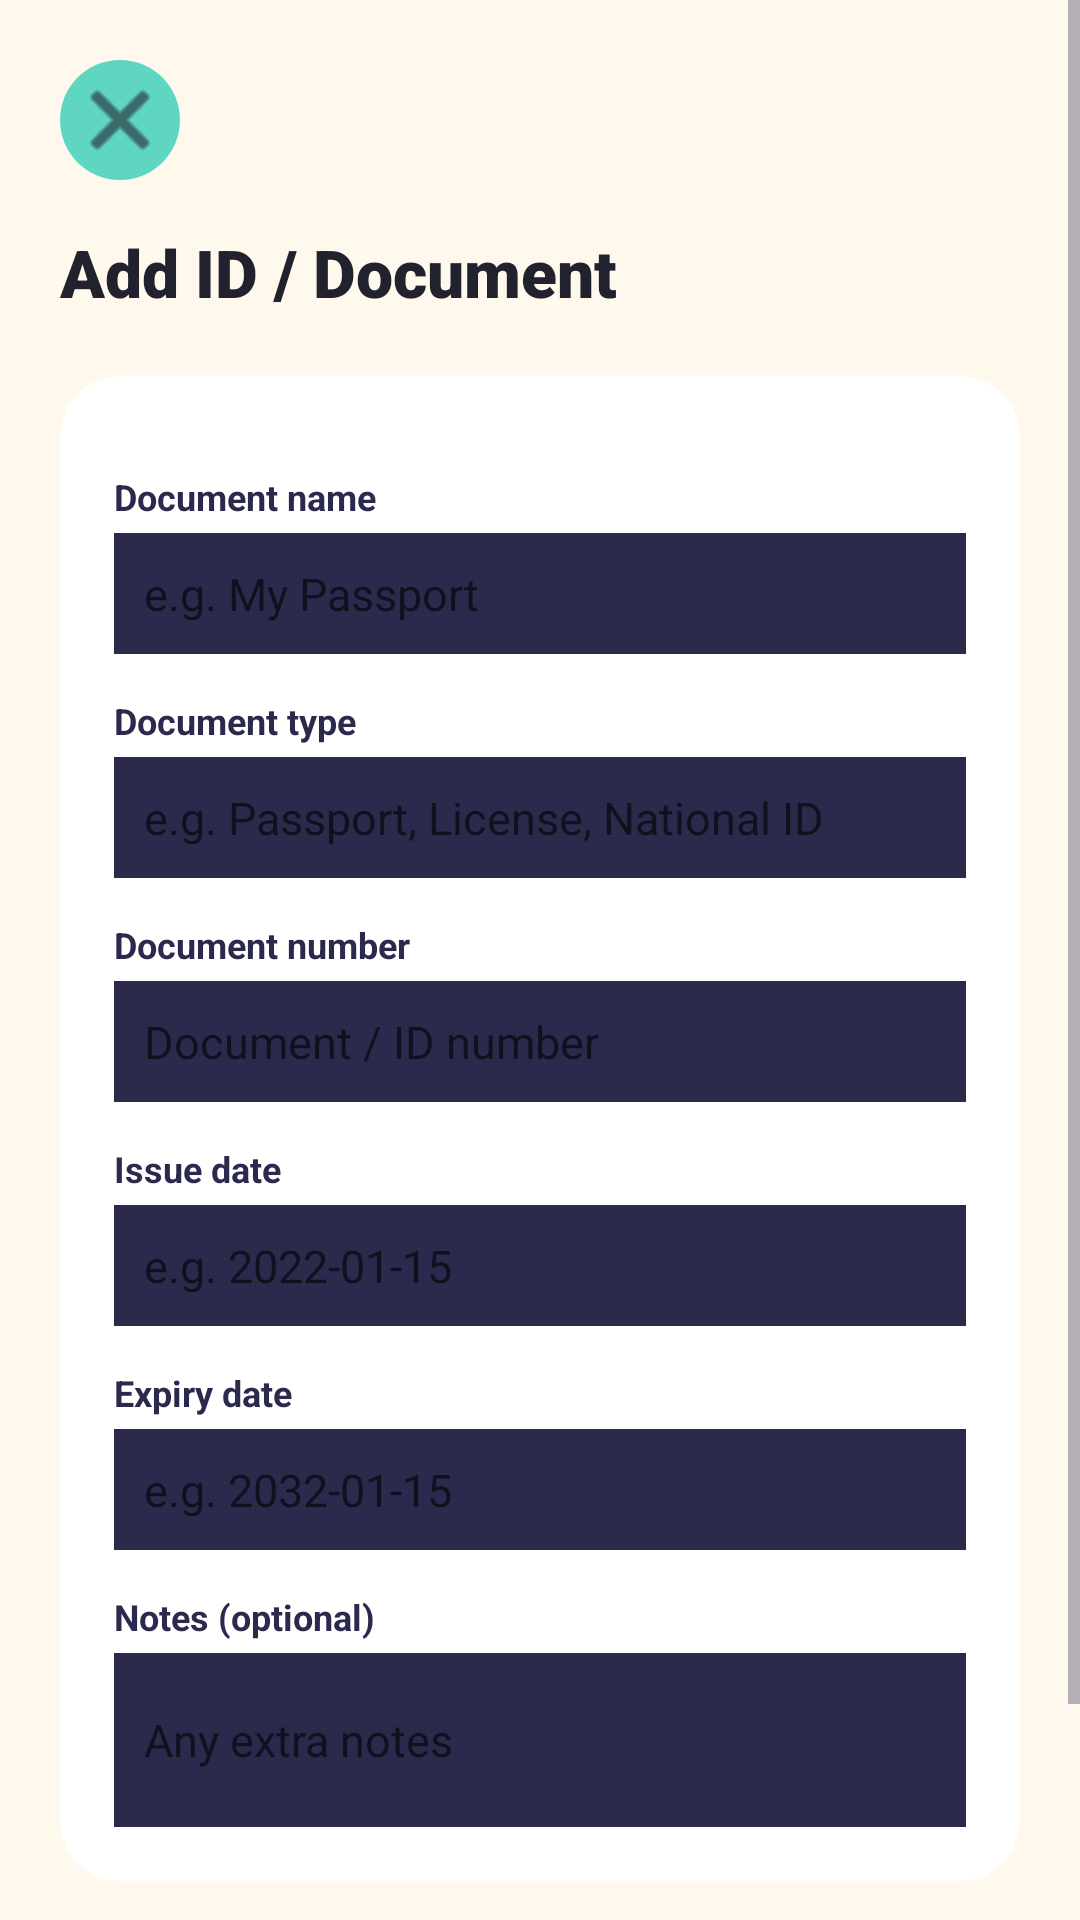

Produce the Android XML layout that renders to this screen, including the resource entries it uses.
<!-- AndroidManifest.xml: activity theme Theme.SecureVault -->
<!-- res/layout/activity_add_edit_document_id.xml -->
<?xml version="1.0" encoding="utf-8"?>
<ScrollView
    xmlns:android="http://schemas.android.com/apk/res/android"
    xmlns:app="http://schemas.android.com/apk/res-auto"
    android:layout_width="match_parent"
    android:layout_height="match_parent"
    android:background="@color/vault_cream"
    android:fillViewport="true">

    <androidx.constraintlayout.widget.ConstraintLayout
        android:layout_width="match_parent"
        android:layout_height="wrap_content"
        android:padding="20dp">

        <ImageButton
            android:id="@+id/backButton"
            android:layout_width="40dp"
            android:layout_height="40dp"
            android:background="@drawable/circle_mint"
            android:src="@android:drawable/ic_menu_close_clear_cancel"
            app:tint="@color/vault_charcoal"
            android:contentDescription="Back"
            app:layout_constraintTop_toTopOf="parent"
            app:layout_constraintStart_toStartOf="parent" />

        <TextView
            android:id="@+id/screenTitle"
            android:layout_width="wrap_content"
            android:layout_height="wrap_content"
            android:text="Add ID / Document"
            android:textColor="@color/vault_charcoal"
            android:textSize="22sp"
            android:textStyle="bold"
            android:fontFamily="sans-serif-black"
            android:layout_marginTop="16dp"
            app:layout_constraintTop_toBottomOf="@id/backButton"
            app:layout_constraintStart_toStartOf="parent" />

        <androidx.cardview.widget.CardView
            android:id="@+id/formCard"
            android:layout_width="0dp"
            android:layout_height="wrap_content"
            app:cardCornerRadius="20dp"
            app:cardBackgroundColor="@color/vault_white"
            app:cardElevation="0dp"
            app:strokeWidth="2dp"
            app:strokeColor="@color/vault_border"
            android:layout_marginTop="20dp"
            app:layout_constraintTop_toBottomOf="@id/screenTitle"
            app:layout_constraintStart_toStartOf="parent"
            app:layout_constraintEnd_toEndOf="parent">

            <LinearLayout
                android:layout_width="match_parent"
                android:layout_height="wrap_content"
                android:orientation="vertical"
                android:padding="18dp">

                <TextView style="@style/FieldLabel" android:text="Document name" />
                <EditText android:id="@+id/nameInput" style="@style/FieldInput" android:hint="e.g. My Passport" />

                <TextView style="@style/FieldLabel" android:text="Document type" />
                <EditText android:id="@+id/typeInput" style="@style/FieldInput" android:hint="e.g. Passport, License, National ID" />

                <TextView style="@style/FieldLabel" android:text="Document number" />
                <EditText android:id="@+id/numberInput" style="@style/FieldInput" android:hint="Document / ID number" />

                <TextView style="@style/FieldLabel" android:text="Issue date" />
                <EditText android:id="@+id/issueDateInput" style="@style/FieldInput" android:hint="e.g. 2022-01-15" />

                <TextView style="@style/FieldLabel" android:text="Expiry date" />
                <EditText android:id="@+id/expiryDateInput" style="@style/FieldInput" android:hint="e.g. 2032-01-15" />

                <TextView style="@style/FieldLabel" android:text="Notes (optional)" />
                <EditText android:id="@+id/notesInput" style="@style/FieldInput" android:inputType="textMultiLine" android:minLines="2" android:hint="Any extra notes" />

            </LinearLayout>

        </androidx.cardview.widget.CardView>

        <Button
            android:id="@+id/saveButton"
            style="@style/VaultButton.Primary"
            android:layout_width="0dp"
            android:layout_height="54dp"
            android:text="Save"
            android:layout_marginTop="20dp"
            app:layout_constraintTop_toBottomOf="@id/formCard"
            app:layout_constraintStart_toStartOf="parent"
            app:layout_constraintEnd_toEndOf="parent" />

        <TextView
            android:id="@+id/errorText"
            android:layout_width="0dp"
            android:layout_height="wrap_content"
            android:text=""
            android:textColor="@color/vault_coral"
            android:textSize="13sp"
            android:gravity="center"
            android:visibility="gone"
            android:layout_marginTop="10dp"
            app:layout_constraintTop_toBottomOf="@id/saveButton"
            app:layout_constraintStart_toStartOf="parent"
            app:layout_constraintEnd_toEndOf="parent" />

    </androidx.constraintlayout.widget.ConstraintLayout>

</ScrollView>
<!-- resources referenced by this layout -->
<resources>
  <color name="vault_border">#2B2A4C</color>
  <color name="vault_charcoal">#22212E</color>
  <color name="vault_coral">#F26A5B</color>
  <color name="vault_cream">#FFF8ED</color>
  <color name="vault_white">#FFFFFF</color>
  <!-- drawable circle_mint (drawable) -->
  <?xml version="1.0" encoding="utf-8"?>
  <shape xmlns:android="http://schemas.android.com/apk/res/android"
      android:shape="oval">
      <solid android:color="@color/vault_mint" />
  </shape>
  <style name="FieldInput">
          <item name="android:layout_width">match_parent</item>
          <item name="android:layout_height">wrap_content</item>
          <item name="android:textColor">@color/vault_charcoal</item>
          <item name="android:textSize">15sp</item>
          <item name="android:padding">10dp</item>
          <item name="android:background">@drawable/field_underline</item>
      </style>
  <style name="FieldLabel">
          <item name="android:layout_width">match_parent</item>
          <item name="android:layout_height">wrap_content</item>
          <item name="android:textColor">@color/vault_indigo</item>
          <item name="android:textSize">12sp</item>
          <item name="android:textStyle">bold</item>
          <item name="android:layout_marginTop">14dp</item>
          <item name="android:layout_marginBottom">4dp</item>
      </style>
  <style name="VaultButton.Primary" parent="Widget.MaterialComponents.Button">
          <item name="backgroundTint">@color/vault_mustard</item>
          <item name="android:textColor">@color/vault_charcoal</item>
          <item name="cornerRadius">16dp</item>
          <item name="android:textAllCaps">false</item>
          <item name="android:textStyle">bold</item>
      </style>
  <style name="Theme.SecureVault" parent="Base.Theme.SecureVault" />
  <color name="vault_mint">#5FD6C2</color>
  <!-- drawable field_underline (drawable) -->
  <?xml version="1.0" encoding="utf-8"?>
  <layer-list xmlns:android="http://schemas.android.com/apk/res/android">
      <item android:bottom="2dp">
          <shape android:shape="rectangle">
              <solid android:color="@android:color/transparent" />
          </shape>
      </item>
      <item>
          <shape android:shape="rectangle">
              <solid android:color="@color/vault_indigo" />
              <size android:height="2dp" />
          </shape>
      </item>
  </layer-list>
  <color name="vault_indigo">#2B2A4C</color>
  <color name="vault_mustard">#F4B942</color>
  <style name="Base.Theme.SecureVault" parent="Theme.MaterialComponents.DayNight.NoActionBar">
          <item name="colorPrimary">@color/colorPrimary</item>
          <item name="colorPrimaryDark">@color/colorPrimaryDark</item>
          <item name="colorAccent">@color/colorAccent</item>
          <item name="android:windowBackground">@color/colorBackground</item>
          <item name="android:statusBarColor">@color/colorPrimary</item>
          <item name="android:textColorPrimary">@color/colorTextPrimary</item>
          <item name="android:textColorSecondary">@color/colorTextSecondary</item>
      </style>
  <color name="colorPrimary">@color/vault_indigo</color>
  <color name="colorPrimaryDark">@color/vault_indigo_dark</color>
  <color name="colorAccent">@color/vault_mustard</color>
  <color name="colorBackground">@color/vault_cream</color>
  <color name="colorTextPrimary">@color/vault_charcoal</color>
  <color name="colorTextSecondary">#6E6C80</color>
  <color name="vault_indigo_dark">#1D1C36</color>
</resources>
